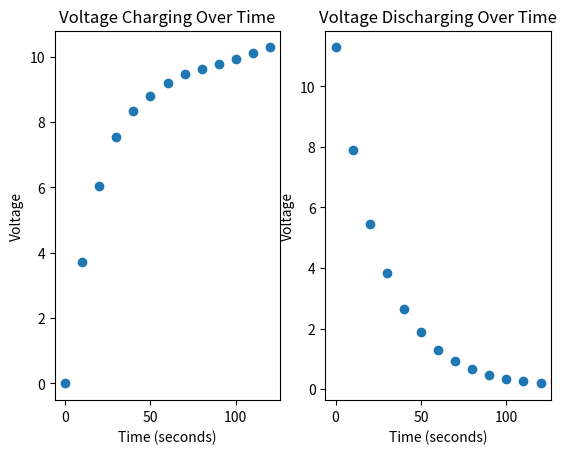

The matplotlib source for this figure:
#importing packages
import matplotlib.pyplot as plt
import numpy as np
import pandas as pd

#experiment one
time = pd.Series([0,10,20,30,40,50,60,70,80,90,100,110,120]) #d_time 0.2
voltageChargingExperiment1 = pd.Series([0,3.714,6.048,7.53,8.33,8.81,9.19,9.46,9.62,9.78,9.94,10.11,10.29]) #d_V 0.05
voltageDischargingExperiment1 = pd.Series([11.29,7.91,5.46,3.82,2.63,1.87,1.3,0.918,0.65,0.46,0.34,0.25,0.188])

fig, (ax1,ax2) = plt.subplots(1,2)
ax1.scatter(time, voltageChargingExperiment1)
ax1.set_title('Voltage Charging Over Time')
ax1.set_xlabel('Time (seconds)')
ax1.set_ylabel('Voltage')
ax2.scatter(time, voltageDischargingExperiment1)
ax2.set_title('Voltage Discharging Over Time')
ax2.set_xlabel('Time (seconds)')
ax2.set_ylabel('Voltage')

#experiment two
timeChargingExperiment2 = pd.Series([27.89,27.79,27.73,27.59,27.79,27.59,27.49,27.73,27.53])
timeDischargingExperiment2 = pd.Series([26.31,25.93,25.93,25.79,25.91,26.19,25.93,25.79,25.93])
voltage0 = 11.44
voltageD = 4.209
voltageC = 7.23

meanTauCharge2 = np.mean(timeChargingExperiment2)
meanTauDischarge2 = np.mean(timeDischargingExperiment2)
d_timeChargingExperiment2 = np.std(timeChargingExperiment2)/np.sqrt(len(timeChargingExperiment2))
d_timeDischargingExperiment2 = np.std(timeDischargingExperiment2)/np.sqrt(len(timeDischargingExperiment2))

#experiment three
resistanceMeasured = 504.0
capacitance = 53.2

tauTheoretical = 504000*0.000053
d_tauTheoretical = tauTheoretical*np.sqrt((1/504)**2+
                                          (0.1/53.2)**2)

plt.show()

